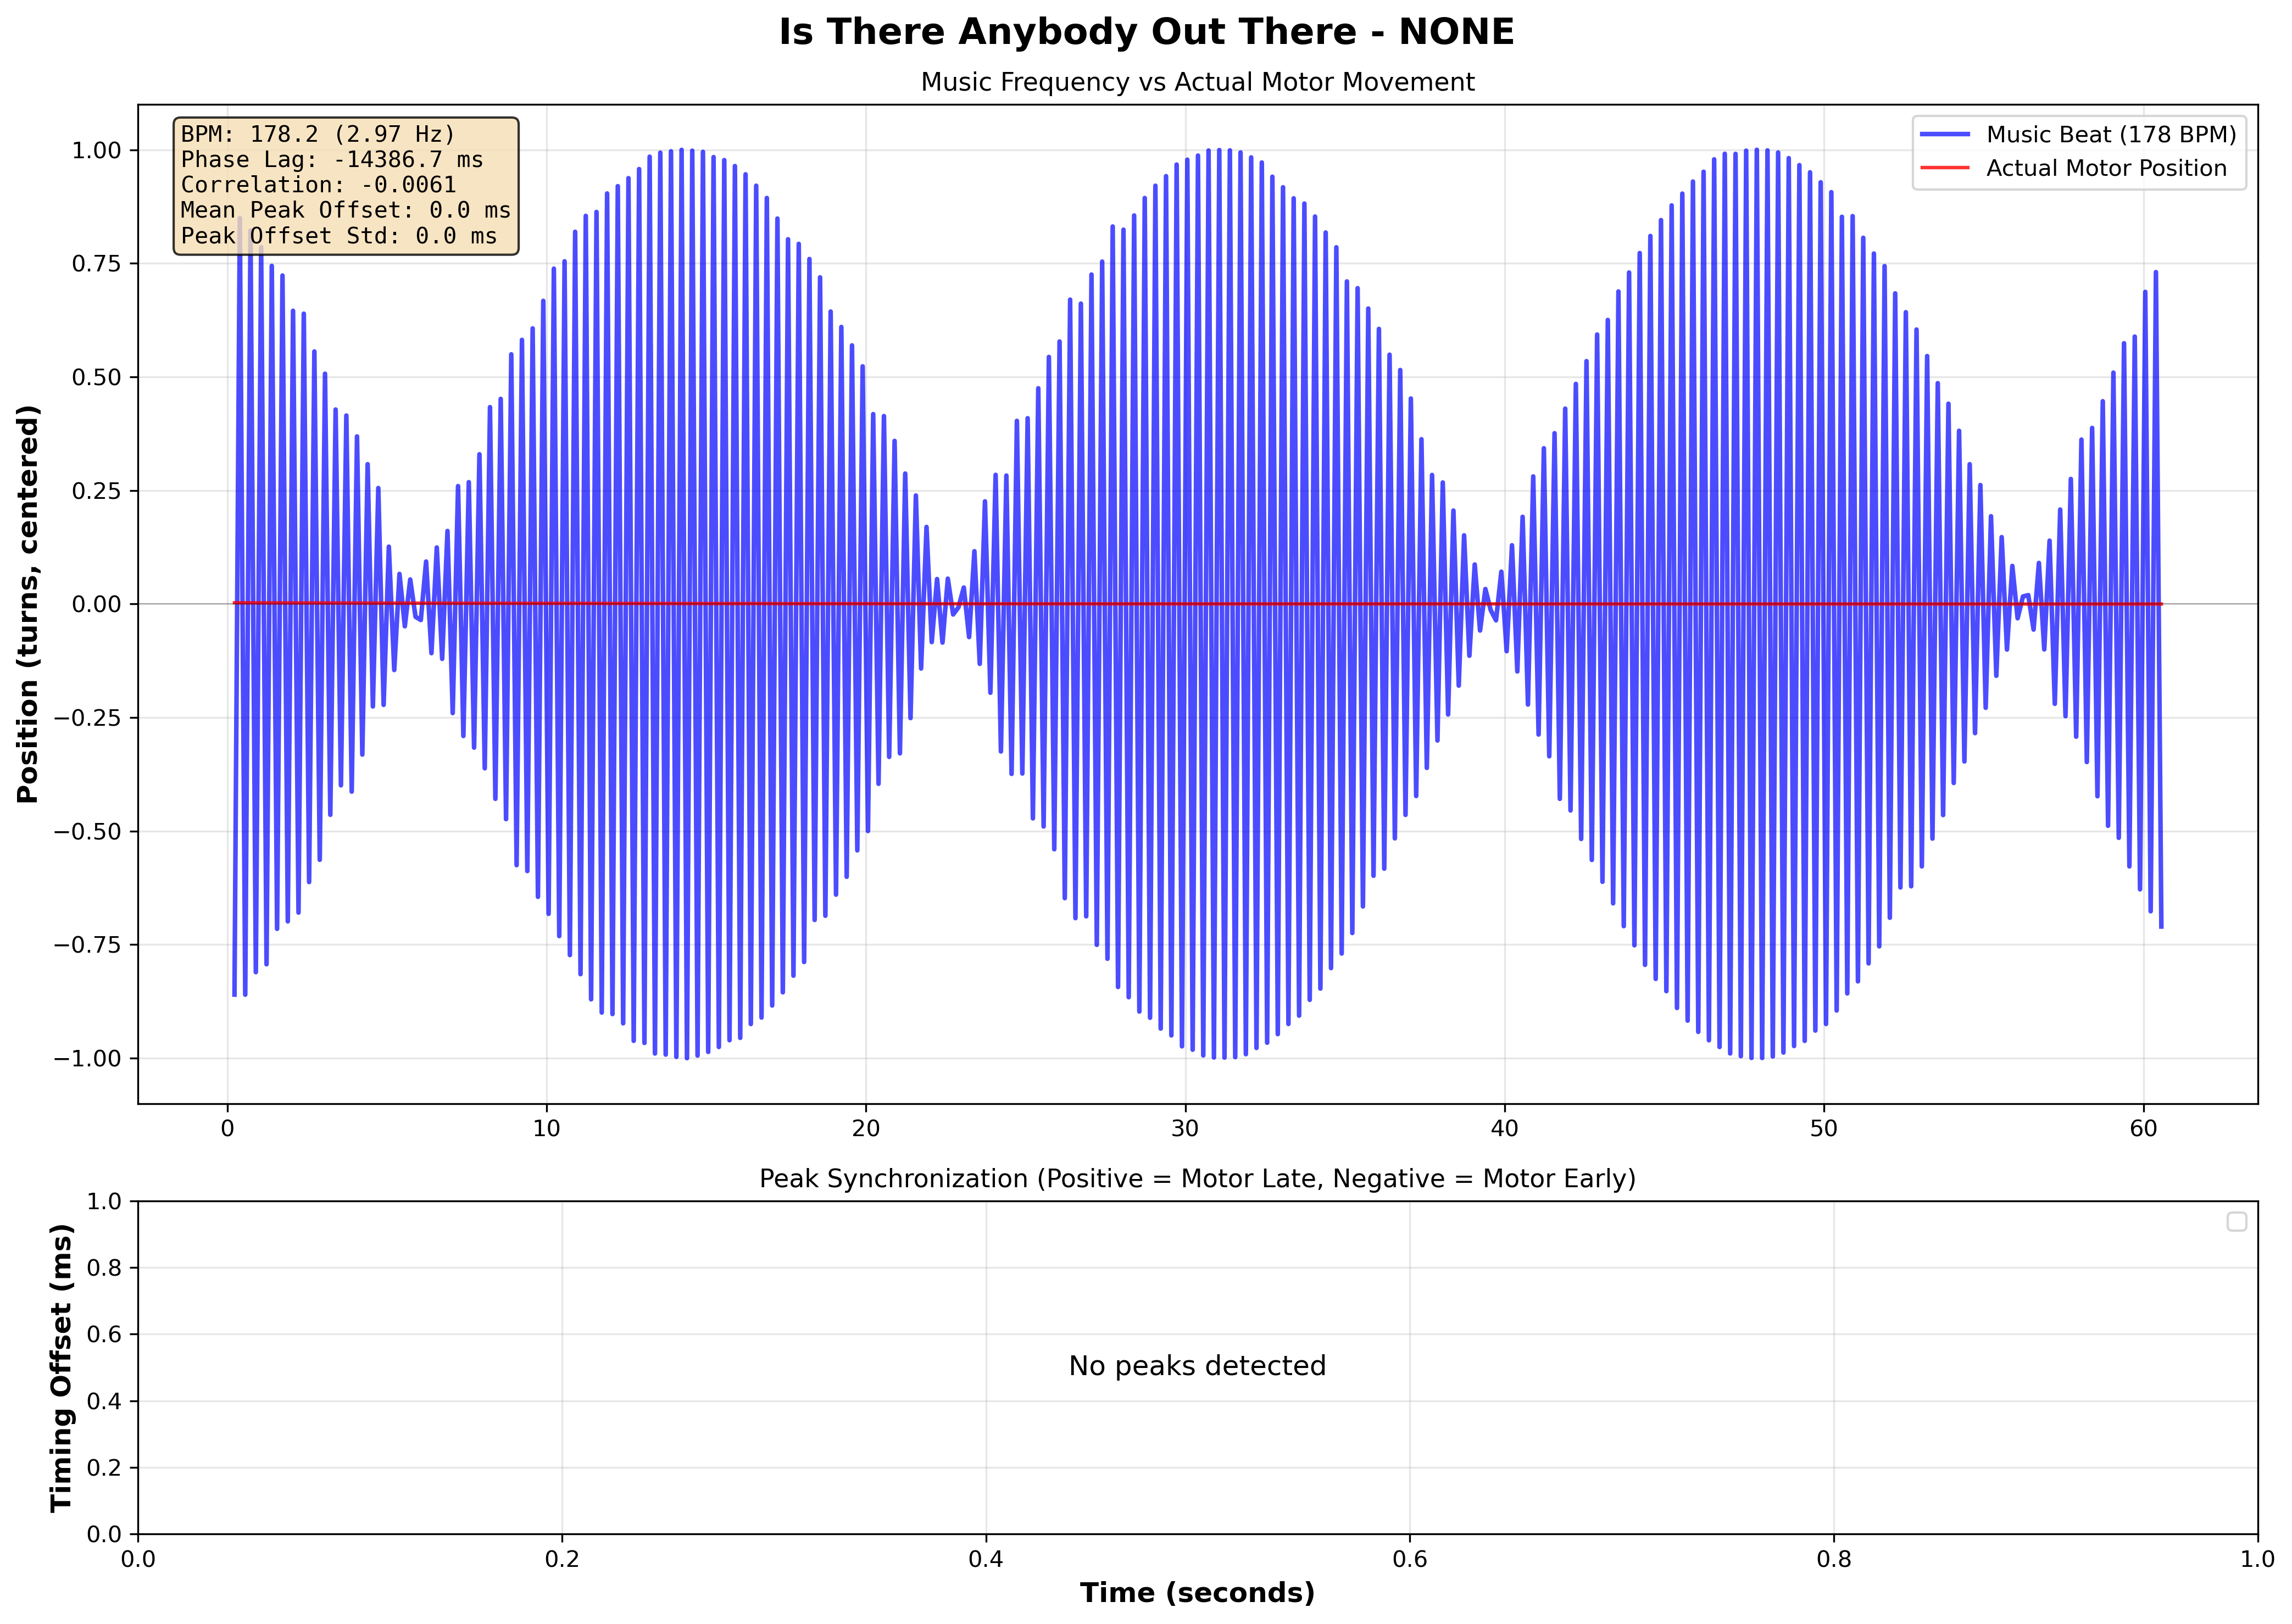

The file beside this chart, header and first rows:
# Music-Motor Synchronization Data
# Song: Is There Anybody Out There
# Pattern: none
# BPM: 178.2
# Music Frequency: 2.970 Hz
# Phase Lag: -14386.67 ms
# Correlation: -0.006129
# Mean Peak Offset: 0.00 ms
# Peak Offset Std: 0.00 ms
# Number of Peaks: 0
# Peak Timing Offsets (Positive = Motor …
Peak Time (s), Timing Offset (ms)
# Full Time Series Data
Time (s), Music Sinusoid, Actual Position (centered)
0.2238, -0.86, 0.002714
0.3911, 0.8497, 0.002647
0.5605, -0.8602, 0.002592
0.7251, 0.8221, 0.002592
0.8924, -0.8107, 0.00247
1.058, 0.7856, 0.00247
1.228, -0.7932, 0.00247
1.392, 0.7444, 0.00247
1.558, -0.7153, 0.00247
1.727, 0.7232, 0.00247
1.893, -0.6988, 0.002348
2.058, 0.6455, 0.002348
2.229, -0.6795, 0.002348
2.394, 0.6392, 0.002348
2.56, -0.6122, 0.002348
2.725, 0.5559, 0.002226
2.894, -0.5633, 0.002226
3.059, 0.507, 0.002226
3.224, -0.4642, 0.002226
3.391, 0.4281, 0.002226
3.557, -0.3993, 0.002226
3.727, 0.415, 0.002104
3.895, -0.4131, 0.002104
4.061, 0.3689, 0.002104
4.227, -0.3315, 0.001999
4.394, 0.3078, 0.001982
4.557, -0.2256, 0.001982
4.727, 0.2553, 0.001982
4.894, -0.2221, 0.001982
5.057, 0.1262, 0.001982
5.227, -0.1454, 0.001982
5.391, 0.06617, 0.00186
5.558, -0.04904, 0.00186
5.727, 0.05394, 0.00186
5.894, -0.02826, 0.00186
6.059, -0.0353, 0.00186
6.224, 0.09341, 0.00186
6.391, -0.1083, 0.00186
6.559, 0.1244, 0.001738
6.727, -0.1208, 0.001738
6.893, 0.1607, 0.001738
7.057, -0.2401, 0.001738
7.225, 0.2596, 0.001738
7.391, -0.2907, 0.001738
7.561, 0.2683, 0.001738
7.727, -0.3163, 0.001738
7.894, 0.3296, 0.001616
... 316 more rows
